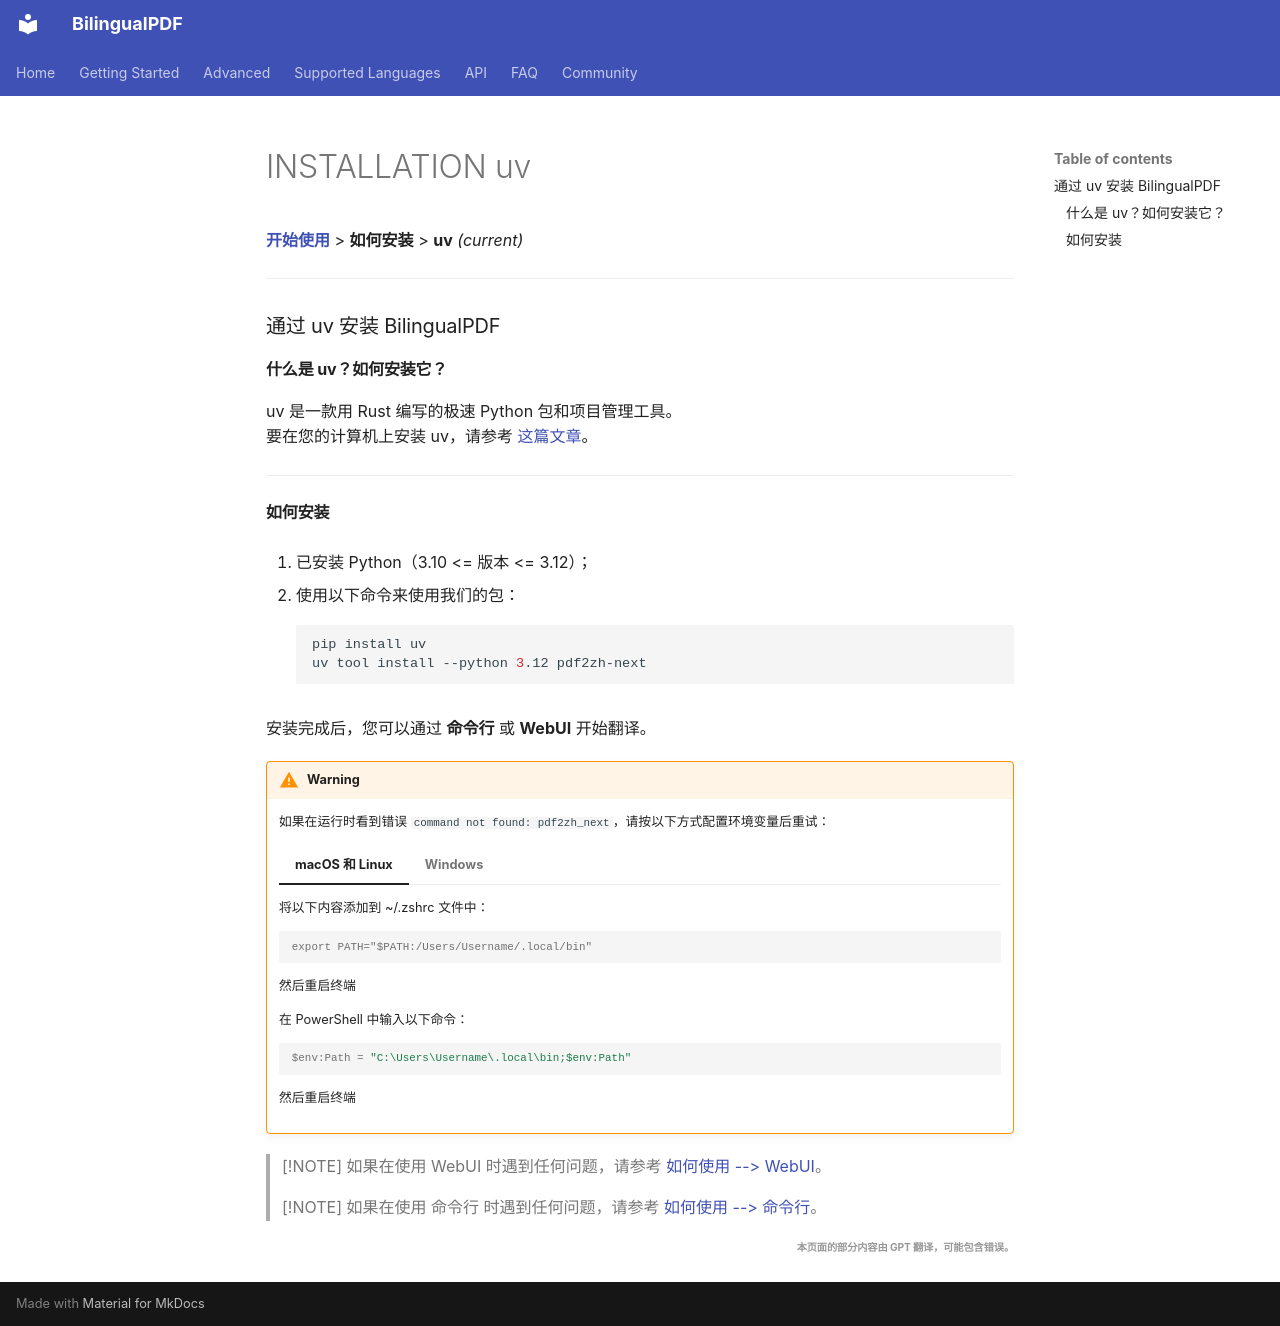

repository: OpenX123/BilingualPDF · page: zh/getting-started/INSTALLATION_uv.html · generator: mkdocs

[**开始使用**](./getting-started.md) > **如何安装** > **uv** _(current)_

---

### 通过 uv 安装 BilingualPDF

#### 什么是 uv？如何安装它？

uv 是一款用 Rust 编写的极速 Python 包和项目管理工具。
<br>
要在您的计算机上安装 uv，请参考 [这篇文章](https://docs.astral.sh/uv/getting-started/installation/)。

---

#### 如何安装

1. 已安装 Python（3.10 <= 版本 <= 3.12）；

2. 使用以下命令来使用我们的包：

    ```bash
    pip install uv
    uv tool install --python 3.12 pdf2zh-next
    ```

安装完成后，您可以通过 **命令行** 或 **WebUI** 开始翻译。

!!! Warning

    如果在运行时看到错误 `command not found: pdf2zh_next`，请按以下方式配置环境变量后重试：

    === "macOS 和 Linux"

        将以下内容添加到 ~/.zshrc 文件中：

        ```console
        export PATH="$PATH:/Users/Username/.local/bin"
        ```

        然后重启终端

    === "Windows"

        在 PowerShell 中输入以下命令：

        ```powershell
        $env:Path = "C:\Users\Username\.local\bin;$env:Path"
        ```

        然后重启终端

> [!NOTE]
> 如果在使用 WebUI 时遇到任何问题，请参考 [如何使用 --> WebUI](./USAGE_webui.md)。

> [!NOTE]
> 如果在使用 命令行 时遇到任何问题，请参考 [如何使用 --> 命令行](./USAGE_commandline.md)。

<div align="right"> 
<h6><small>本页面的部分内容由 GPT 翻译，可能包含错误。</small></h6>
